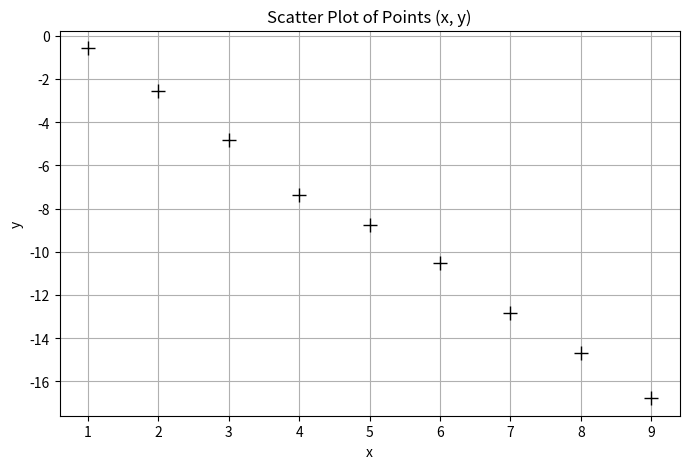

Reproduce this figure in Python.
import numpy as np
import matplotlib.pyplot as plt
x = np.array([1, 2, 3, 4, 5, 6, 7, 8, 9])
y = np.array([-0.57, -2.57, -4.80, -7.36, -8.78, -10.52, -12.85, -14.69, -16.78])
plt.figure(figsize=(8, 5))
plt.plot(x, y, '+', markersize=10, color='black')
plt.title('Scatter Plot of Points (x, y)')
plt.xlabel('x')
plt.ylabel('y')
plt.grid(True)
plt.show()